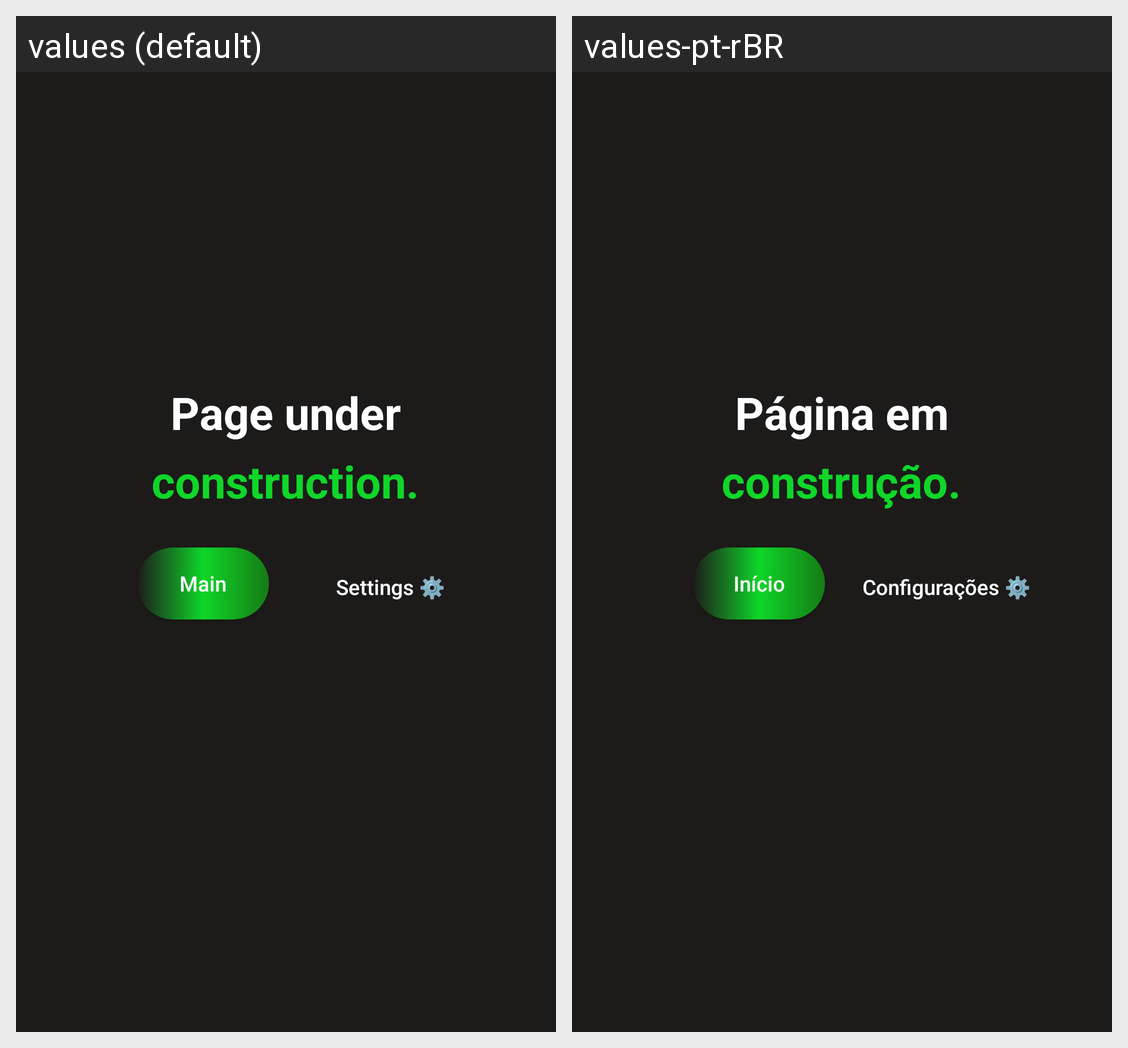

Translations of the strings shown on this Android screen, per locale in the grid:
Android screen res/layout/activity_navegacao.xml rendered under 2 locales, left to right: values (default), values-pt-rBR. Device: Nexus 5 (rendered at 1080×1920; each locale shown at half size, 540×960, under a caption strip naming it); theme Theme.A1.
Strings drawn on this screen, with the default value and each locale's value (text and hints the layout hard-codes, and strings that could not be matched under every locale, appear in the picture but are not listed):

msgWIP
  values: Page under
  values-pt-rBR: Página em

msgWIP2
  values: construction.
  values-pt-rBR: construção.

labelConfig
  values: Settings ⚙️
  values-pt-rBR: Configurações ⚙️

labelInicio
  values: Main
  values-pt-rBR: Início
